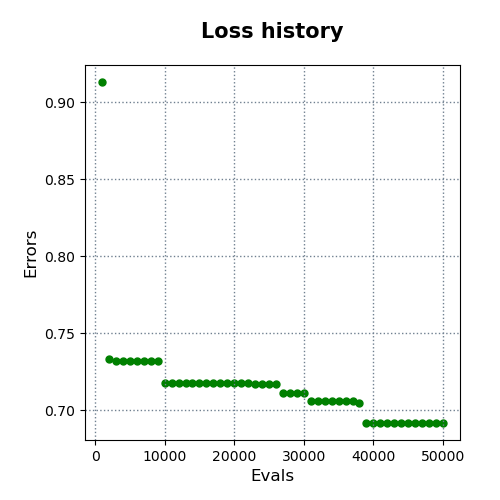

Values plotted in this chart, from the file beside it:
evals, errors
1000, 0.9132
2000, 0.7336
3000, 0.7318
4000, 0.7318
5000, 0.7318
6000, 0.7318
7000, 0.7318
8000, 0.7318
9000, 0.7318
10000, 0.7177
11000, 0.7177
12000, 0.7177
13000, 0.7177
14000, 0.7177
15000, 0.7177
16000, 0.7177
17000, 0.7177
18000, 0.7177
19000, 0.7177
20000, 0.7177
21000, 0.7175
22000, 0.7175
23000, 0.7169
24000, 0.7169
25000, 0.7169
26000, 0.7169
27000, 0.7112
28000, 0.7112
29000, 0.7112
30000, 0.7112
31000, 0.7059
32000, 0.7059
33000, 0.7059
34000, 0.7059
35000, 0.7059
36000, 0.7059
37000, 0.7059
38000, 0.705
39000, 0.6919
40000, 0.6919
41000, 0.6919
42000, 0.6919
43000, 0.6919
44000, 0.6919
45000, 0.6919
46000, 0.6919
47000, 0.6919
48000, 0.6919
49000, 0.6919
50000, 0.6919
